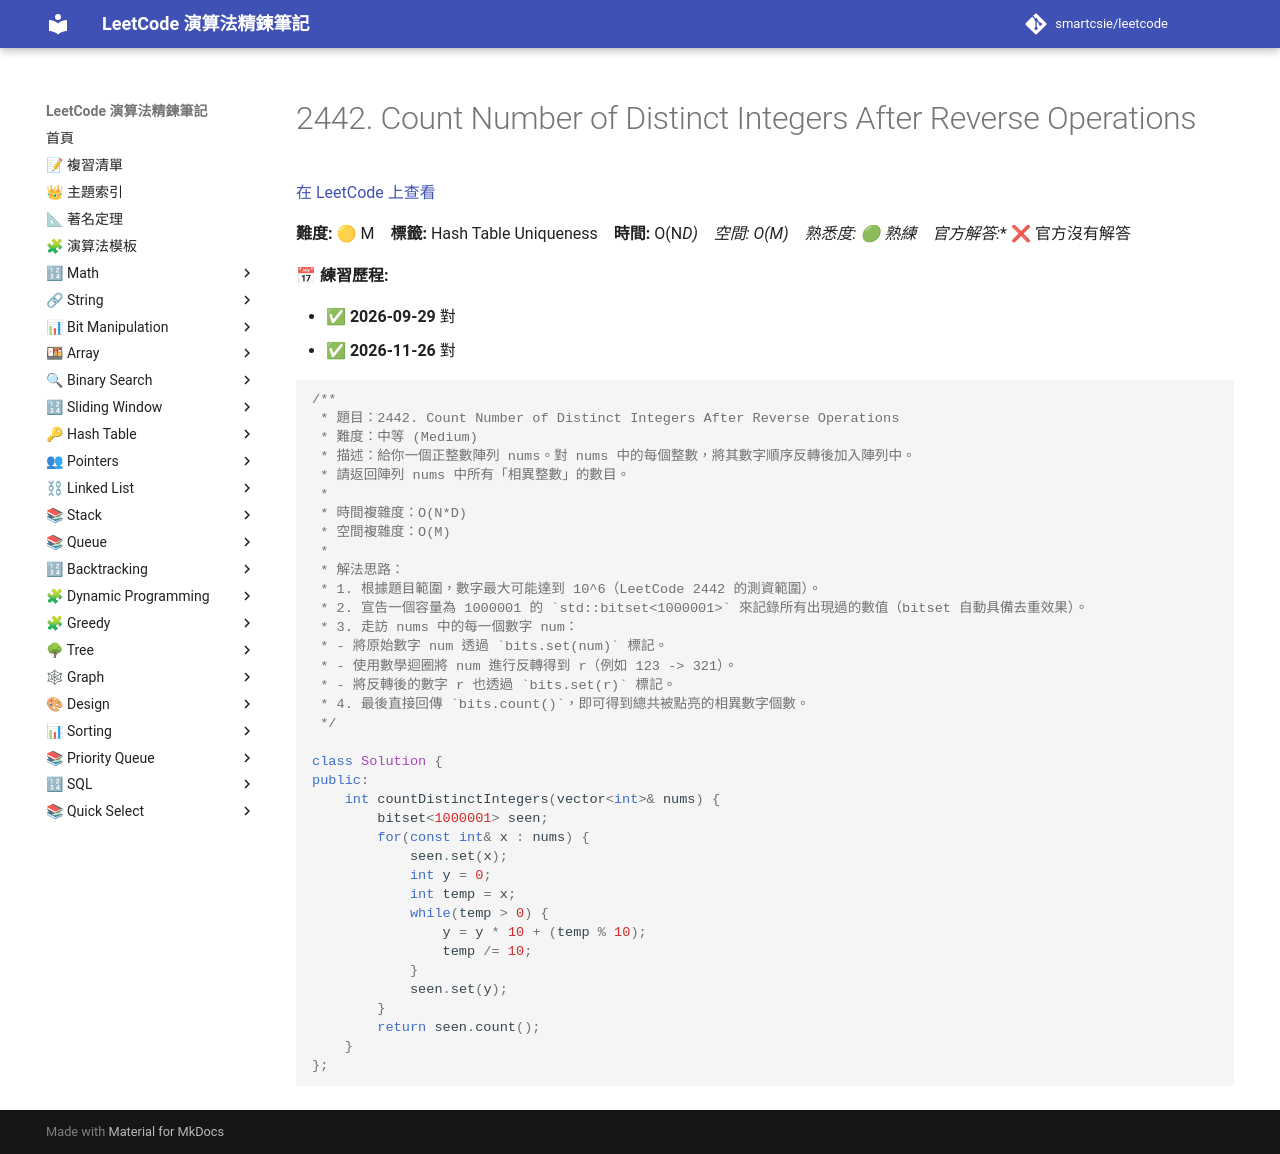

repository: smartcsie/leetcode · page: problems/2442/index.html · generator: mkdocs

# 2442. Count Number of Distinct Integers After Reverse Operations

[在 LeetCode 上查看](https://leetcode.com/problems/count-number-of-distinct-integers-after-reverse-operations/)

**難度:** 🟡 M　**標籤:** Hash Table Uniqueness　**時間:** O(N*D)　**空間:** O(M)　**熟悉度:** 🟢 熟練　**官方解答:** ❌ 官方沒有解答

**📅 練習歷程:**

- ✅ **2026-09-29** 對
- ✅ **2026-11-26** 對

```cpp
/**
 * 題目：2442. Count Number of Distinct Integers After Reverse Operations
 * 難度：中等 (Medium)
 * 描述：給你一個正整數陣列 nums。對 nums 中的每個整數，將其數字順序反轉後加入陣列中。
 * 請返回陣列 nums 中所有「相異整數」的數目。
 *
 * 時間複雜度：O(N*D)
 * 空間複雜度：O(M)
 *
 * 解法思路：
 * 1. 根據題目範圍，數字最大可能達到 10^6（LeetCode 2442 的測資範圍）。
 * 2. 宣告一個容量為 1000001 的 `std::bitset<1000001>` 來記錄所有出現過的數值（bitset 自動具備去重效果）。
 * 3. 走訪 nums 中的每一個數字 num：
 * - 將原始數字 num 透過 `bits.set(num)` 標記。
 * - 使用數學迴圈將 num 進行反轉得到 r（例如 123 -> 321）。
 * - 將反轉後的數字 r 也透過 `bits.set(r)` 標記。
 * 4. 最後直接回傳 `bits.count()`，即可得到總共被點亮的相異數字個數。
 */

class Solution {
public:
    int countDistinctIntegers(vector<int>& nums) {
        bitset<1000001> seen;
        for(const int& x : nums) {
            seen.set(x);
            int y = 0;
            int temp = x;
            while(temp > 0) {
                y = y * 10 + (temp % 10);
                temp /= 10;
            }
            seen.set(y);
        }
        return seen.count();
    }
};
```
